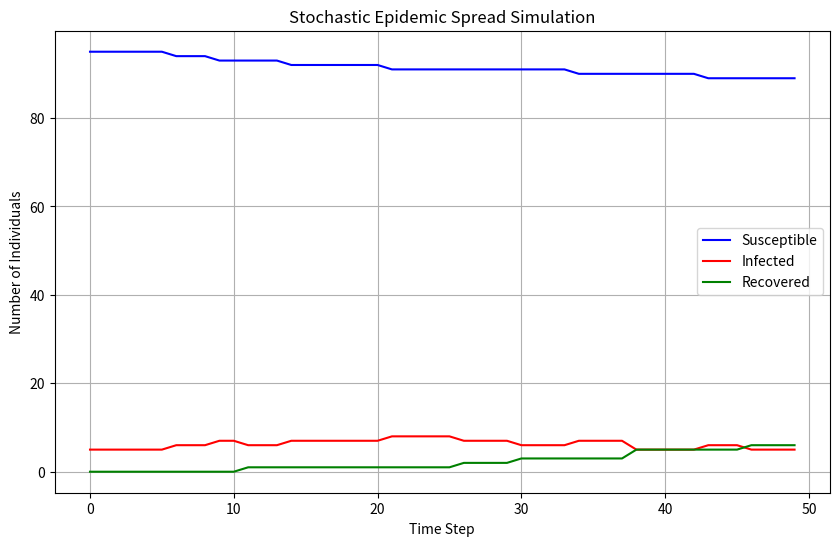

The matplotlib source for this figure:
import matplotlib.pyplot as plt
import random

# Parameters
population_size = 100   # Total number of people
initial_infected = 5    # Initial number of infected individuals
infection_chance = 0.1  # Probability of infecting a neighbor per step
recovery_chance = 0.03  # Probability of recovery per step
num_steps = 50          # Simulation duration in steps

# States: 0 = Susceptible, 1 = Infected, 2 = Recovered
population = [0] * population_size
for i in range(initial_infected):
    population[i] = 1  # Start with some infected individuals

# Lists to track counts of each state over time
susceptible_counts = []
infected_counts = []
recovered_counts = []

# Run the simulation
for step in range(num_steps):
    new_population = population.copy()  # Copy to avoid simultaneous state changes

    for i in range(population_size):
        if population[i] == 1:  # If infected
            # Chance of recovery
            if random.random() < recovery_chance:
                new_population[i] = 2  # Recover

            # Spread infection to neighbors
            else:
                for j in range(max(0, i-1), min(population_size, i+2)):  # Immediate neighbors
                    if population[j] == 0 and random.random() < infection_chance:
                        new_population[j] = 1  # Infect susceptible neighbor

    # Update population state for the next step
    population = new_population

    # Count each state for tracking
    susceptible_counts.append(population.count(0))
    infected_counts.append(population.count(1))
    recovered_counts.append(population.count(2))

# Plot the results
plt.figure(figsize=(10, 6))
plt.plot(susceptible_counts, label='Susceptible', color='blue')
plt.plot(infected_counts, label='Infected', color='red')
plt.plot(recovered_counts, label='Recovered', color='green')
plt.title('Stochastic Epidemic Spread Simulation')
plt.xlabel('Time Step')
plt.ylabel('Number of Individuals')
plt.legend()
plt.grid()
plt.show()